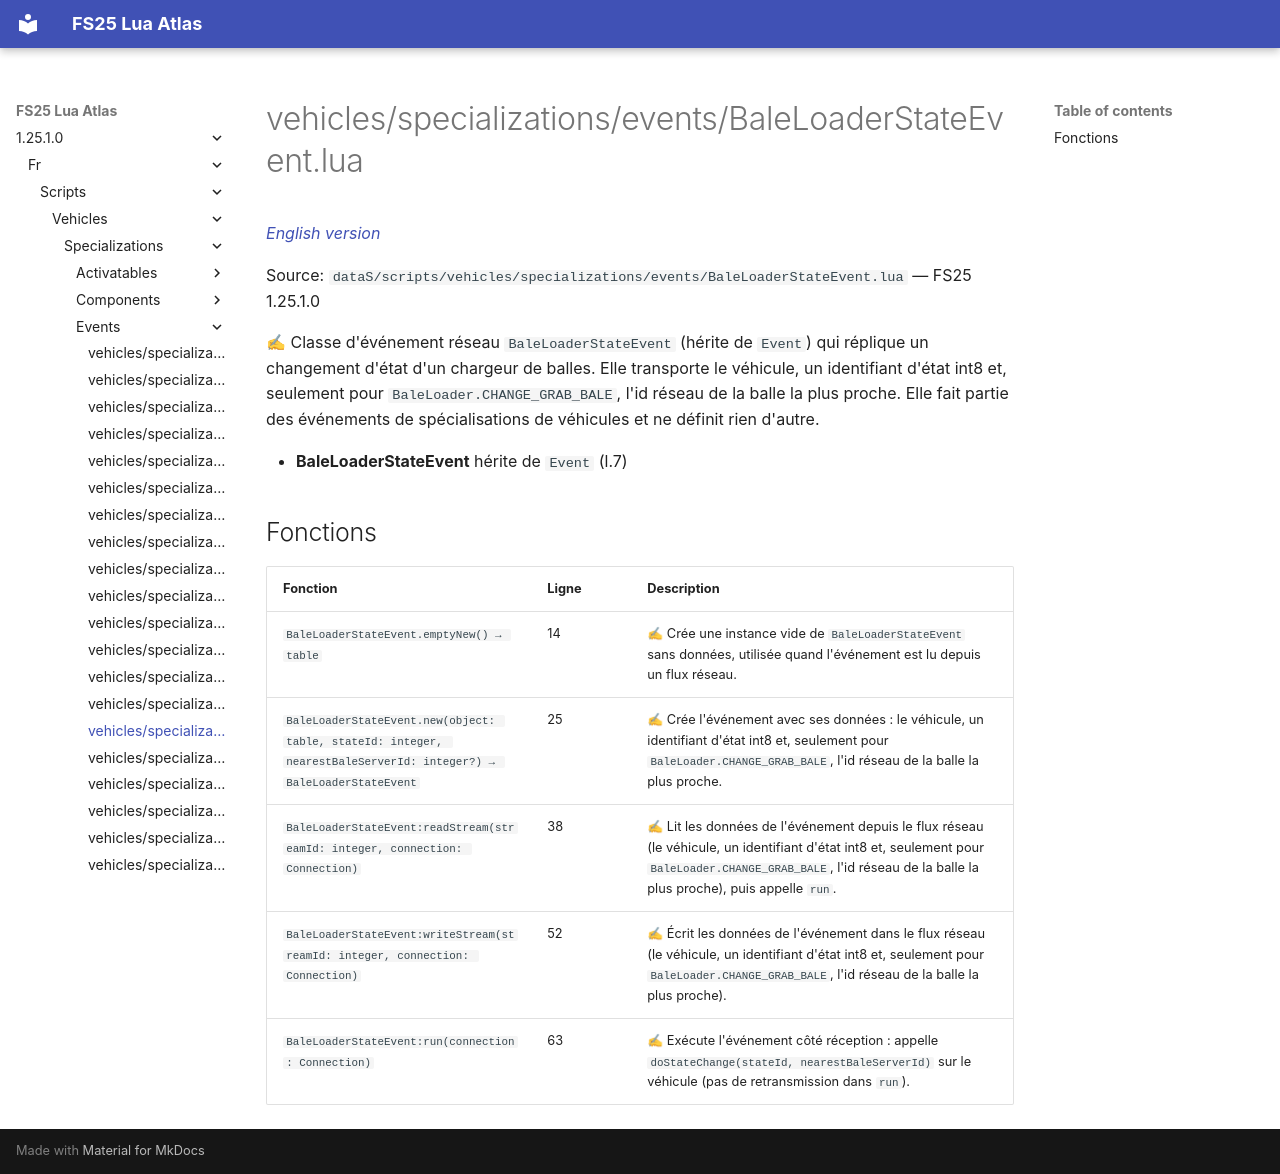

repository: Tim0219800/fs25-lua-atlas · page: 1.25.1.0/fr/scripts/vehicles/specializations/events/BaleLoaderStateEvent.html · generator: mkdocs

# vehicles/specializations/events/BaleLoaderStateEvent.lua

*[English version](../../../../../scripts/vehicles/specializations/events/BaleLoaderStateEvent.md)*

Source: `dataS/scripts/vehicles/specializations/events/BaleLoaderStateEvent.lua` — FS25 1.25.1.0

✍ Classe d'événement réseau `BaleLoaderStateEvent` (hérite de `Event`) qui réplique un changement d'état d'un chargeur de balles. Elle transporte le véhicule, un identifiant d'état int8 et, seulement pour `BaleLoader.CHANGE_GRAB_BALE`, l'id réseau de la balle la plus proche. Elle fait partie des événements de spécialisations de véhicules et ne définit rien d'autre.

- **BaleLoaderStateEvent** hérite de `Event` (l.7)

## Fonctions

| Fonction | Ligne | Description |
|---|---|---|
| `BaleLoaderStateEvent.emptyNew() → table` | 14 | ✍ Crée une instance vide de `BaleLoaderStateEvent` sans données, utilisée quand l'événement est lu depuis un flux réseau. |
| `BaleLoaderStateEvent.new(object: table, stateId: integer, nearestBaleServerId: integer?) → BaleLoaderStateEvent` | 25 | ✍ Crée l'événement avec ses données : le véhicule, un identifiant d'état int8 et, seulement pour `BaleLoader.CHANGE_GRAB_BALE`, l'id réseau de la balle la plus proche. |
| `BaleLoaderStateEvent:readStream(streamId: integer, connection: Connection)` | 38 | ✍ Lit les données de l'événement depuis le flux réseau (le véhicule, un identifiant d'état int8 et, seulement pour `BaleLoader.CHANGE_GRAB_BALE`, l'id réseau de la balle la plus proche), puis appelle `run`. |
| `BaleLoaderStateEvent:writeStream(streamId: integer, connection: Connection)` | 52 | ✍ Écrit les données de l'événement dans le flux réseau (le véhicule, un identifiant d'état int8 et, seulement pour `BaleLoader.CHANGE_GRAB_BALE`, l'id réseau de la balle la plus proche). |
| `BaleLoaderStateEvent:run(connection: Connection)` | 63 | ✍ Exécute l'événement côté réception : appelle `doStateChange(stateId, nearestBaleServerId)` sur le véhicule (pas de retransmission dans `run`). |
